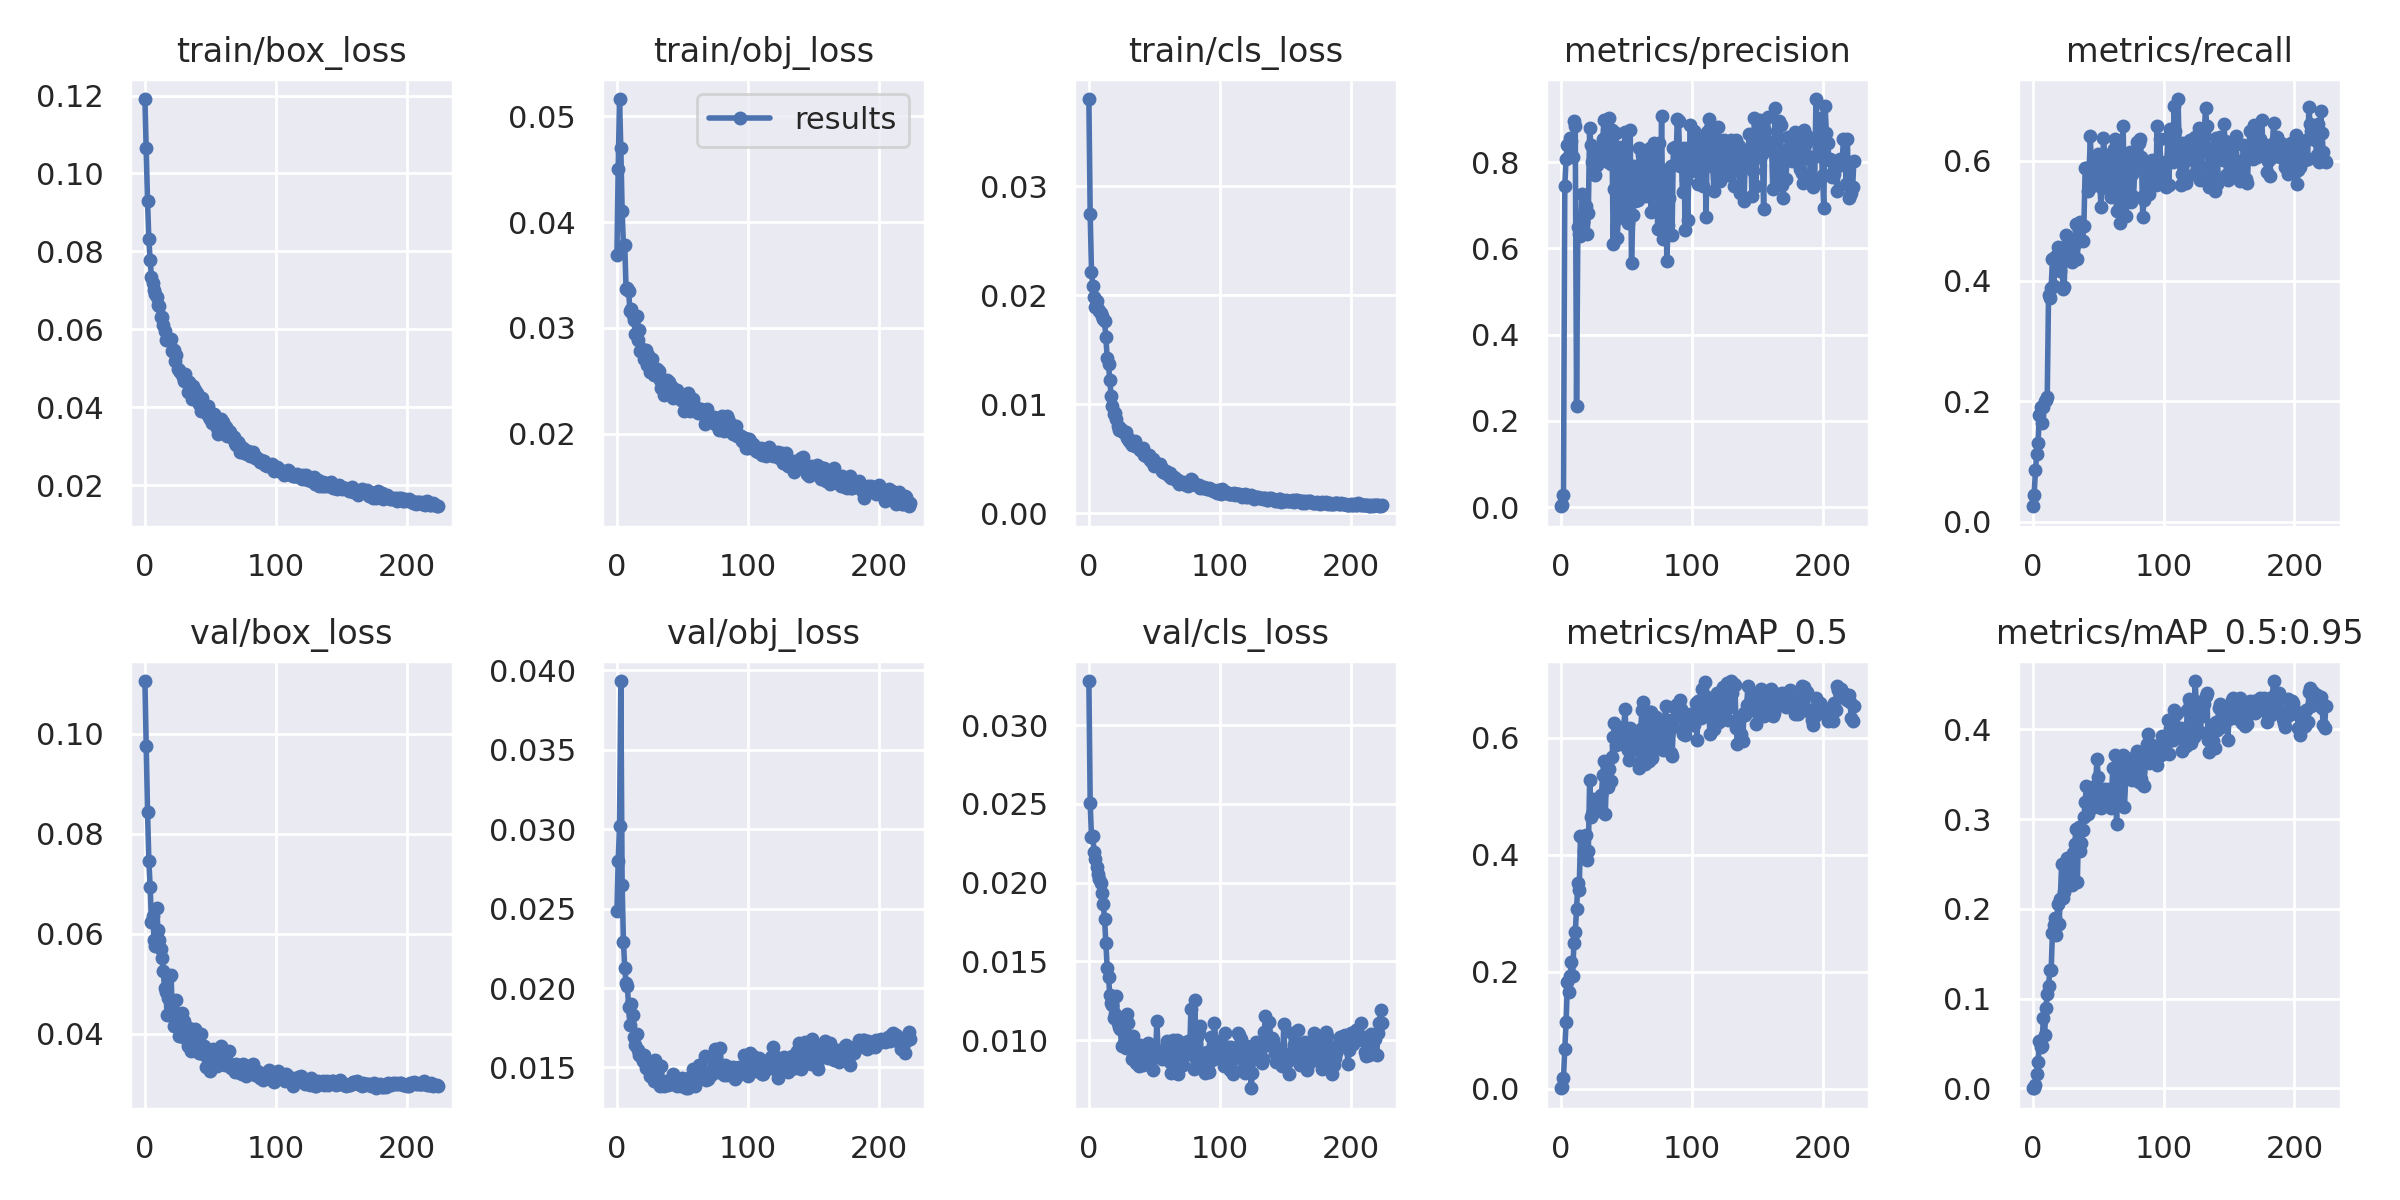

Values plotted in this chart, from the file beside it:
epoch, train/box_loss, train/obj_loss, train/cls_loss, metrics/precision, metrics/recall, metrics/mAP_0.5, metrics/mAP_0.5:0.95, val/box_loss, val/obj_loss, val/cls_loss, x/lr0, x/lr1, x/lr2
0, 0.1191, 0.03689, 0.038, 0.002202, 0.02603, 0.0008725, 0.0002007, 0.1106, 0.02484, 0.03281, 0.00011, 0.00011, 0.09901
1, 0.1064, 0.04504, 0.02745, 0.006, 0.04546, 0.002831, 0.0005923, 0.09758, 0.028, 0.02507, 0.00023, 0.00023, 0.09793
2, 0.09288, 0.05164, 0.02211, 0.02912, 0.08606, 0.01818, 0.004121, 0.08446, 0.03022, 0.02287, 0.00035, 0.00035, 0.09685
3, 0.08307, 0.04702, 0.02089, 0.7447, 0.1133, 0.06852, 0.01593, 0.07461, 0.03933, 0.02295, 0.0004699, 0.0004699, 0.09577
4, 0.07784, 0.04109, 0.01981, 0.8073, 0.1315, 0.1134, 0.02932, 0.06946, 0.02648, 0.02196, 0.0005898, 0.0005898, 0.09469
5, 0.07343, 0.03772, 0.01892, 0.8388, 0.1782, 0.1818, 0.05293, 0.06244, 0.0229, 0.02153, 0.0007096, 0.0007096, 0.09361
6, 0.07179, 0.03785, 0.01948, 0.8132, 0.1909, 0.165, 0.04648, 0.06361, 0.02128, 0.02101, 0.0008293, 0.0008293, 0.09253
7, 0.06998, 0.0337, 0.01876, 0.8568, 0.1636, 0.192, 0.04777, 0.05872, 0.02033, 0.02057, 0.0009488, 0.0009488, 0.09145
8, 0.06898, 0.03376, 0.01856, 0.8485, 0.1903, 0.2171, 0.0785, 0.05749, 0.0201, 0.02024, 0.001068, 0.001068, 0.09037
9, 0.06836, 0.03347, 0.01842, 0.8116, 0.2, 0.1924, 0.05993, 0.06513, 0.01881, 0.01996, 0.001188, 0.001188, 0.08929
10, 0.06614, 0.03157, 0.01808, 0.8946, 0.2024, 0.25, 0.08978, 0.06074, 0.0177, 0.01936, 0.001307, 0.001307, 0.08821
11, 0.06609, 0.03175, 0.01784, 0.8833, 0.207, 0.268, 0.1051, 0.05872, 0.01899, 0.01868, 0.001426, 0.001426, 0.08713
12, 0.06305, 0.03123, 0.0176, 0.2346, 0.3771, 0.3065, 0.1143, 0.05697, 0.0183, 0.01767, 0.001545, 0.001545, 0.08604
13, 0.06305, 0.03078, 0.01614, 0.6503, 0.3722, 0.352, 0.1313, 0.05515, 0.01695, 0.01619, 0.001663, 0.001663, 0.08496
14, 0.06112, 0.02946, 0.01426, 0.6326, 0.3887, 0.3401, 0.1321, 0.0526, 0.01643, 0.01461, 0.001781, 0.001781, 0.08388
15, 0.05964, 0.03112, 0.01368, 0.6289, 0.4366, 0.4325, 0.1736, 0.04906, 0.01709, 0.014, 0.001899, 0.001899, 0.0828
16, 0.05712, 0.02886, 0.01227, 0.7262, 0.3923, 0.4308, 0.1817, 0.04832, 0.01609, 0.01289, 0.002017, 0.002017, 0.08172
17, 0.05738, 0.02979, 0.01075, 0.6613, 0.4397, 0.4279, 0.1897, 0.04367, 0.01578, 0.01235, 0.002135, 0.002135, 0.08063
18, 0.05735, 0.02779, 0.009878, 0.636, 0.4421, 0.4071, 0.1704, 0.04716, 0.01582, 0.01226, 0.002252, 0.002252, 0.07955
19, 0.05732, 0.02797, 0.009163, 0.6987, 0.4571, 0.4333, 0.2056, 0.05162, 0.01557, 0.01138, 0.002369, 0.002369, 0.07847
20, 0.05741, 0.02771, 0.009244, 0.6322, 0.421, 0.3919, 0.1826, 0.05167, 0.01542, 0.01163, 0.002485, 0.002485, 0.07738
21, 0.05447, 0.02709, 0.00869, 0.6826, 0.4161, 0.4066, 0.2113, 0.04367, 0.01577, 0.01281, 0.002602, 0.002602, 0.0763
22, 0.05467, 0.02788, 0.008027, 0.8791, 0.4505, 0.5279, 0.2498, 0.04154, 0.01499, 0.01109, 0.002717, 0.002717, 0.07522
23, 0.05186, 0.02647, 0.007696, 0.8385, 0.3875, 0.4654, 0.2116, 0.04346, 0.01497, 0.01083, 0.002833, 0.002833, 0.07413
24, 0.05332, 0.02739, 0.007816, 0.8002, 0.3902, 0.4704, 0.2192, 0.04676, 0.01505, 0.01069, 0.002948, 0.002948, 0.07305
25, 0.04979, 0.02578, 0.007683, 0.7955, 0.4764, 0.4952, 0.2374, 0.04314, 0.01443, 0.009612, 0.003062, 0.003062, 0.07196
26, 0.04945, 0.02701, 0.007427, 0.7697, 0.4616, 0.4875, 0.2564, 0.03957, 0.01484, 0.01082, 0.003177, 0.003177, 0.07088
27, 0.04906, 0.02701, 0.007461, 0.8131, 0.4347, 0.4903, 0.2527, 0.04147, 0.01459, 0.00976, 0.00329, 0.00329, 0.06979
28, 0.04844, 0.02551, 0.007503, 0.7938, 0.444, 0.4751, 0.2325, 0.04405, 0.01411, 0.009524, 0.003403, 0.003403, 0.0687
29, 0.04781, 0.02577, 0.006899, 0.8286, 0.4342, 0.4761, 0.252, 0.03928, 0.01547, 0.01166, 0.003516, 0.003516, 0.06762
30, 0.04663, 0.02607, 0.006934, 0.8139, 0.4321, 0.4849, 0.2263, 0.04263, 0.01429, 0.01106, 0.003628, 0.003628, 0.06653
31, 0.04853, 0.02614, 0.006641, 0.809, 0.4632, 0.5016, 0.2626, 0.03931, 0.01411, 0.009772, 0.00374, 0.00374, 0.06544
32, 0.04668, 0.02588, 0.006477, 0.8546, 0.461, 0.5358, 0.2721, 0.03905, 0.01412, 0.009542, 0.003851, 0.003851, 0.06435
33, 0.04397, 0.02507, 0.006256, 0.898, 0.4943, 0.5611, 0.2893, 0.03755, 0.01382, 0.008806, 0.003962, 0.003962, 0.06326
34, 0.04633, 0.02433, 0.006296, 0.8239, 0.437, 0.4692, 0.2303, 0.04105, 0.01506, 0.01029, 0.004072, 0.004072, 0.06217
35, 0.04354, 0.02501, 0.006622, 0.8625, 0.4852, 0.5525, 0.2915, 0.03652, 0.01392, 0.009147, 0.004181, 0.004181, 0.06108
36, 0.04211, 0.02369, 0.006158, 0.801, 0.498, 0.5158, 0.2639, 0.03706, 0.01384, 0.008543, 0.00429, 0.00429, 0.05999
37, 0.04534, 0.02383, 0.006074, 0.9026, 0.4914, 0.5463, 0.2739, 0.03887, 0.01408, 0.009225, 0.004398, 0.004398, 0.0589
38, 0.04432, 0.02503, 0.006035, 0.7955, 0.4666, 0.5255, 0.2878, 0.04095, 0.01412, 0.008329, 0.004506, 0.004506, 0.05781
39, 0.04307, 0.02436, 0.005783, 0.8737, 0.4909, 0.5665, 0.3018, 0.03766, 0.01392, 0.009695, 0.004613, 0.004613, 0.05671
40, 0.04372, 0.02492, 0.005919, 0.6109, 0.5871, 0.6007, 0.3192, 0.0375, 0.01403, 0.00904, 0.004719, 0.004719, 0.05562
41, 0.04071, 0.02418, 0.005965, 0.7381, 0.5883, 0.6256, 0.3373, 0.03613, 0.01398, 0.008412, 0.004825, 0.004825, 0.05452
42, 0.0409, 0.02436, 0.005396, 0.8673, 0.55, 0.5879, 0.3054, 0.03614, 0.01412, 0.009203, 0.004929, 0.004929, 0.05343
43, 0.03898, 0.02333, 0.00543, 0.6249, 0.5828, 0.5986, 0.3151, 0.03997, 0.01459, 0.008811, 0.005034, 0.005034, 0.05233
44, 0.04231, 0.02401, 0.00528, 0.671, 0.6404, 0.6193, 0.3192, 0.03646, 0.01413, 0.009067, 0.005137, 0.005137, 0.05124
45, 0.04011, 0.02394, 0.005391, 0.7621, 0.5579, 0.5955, 0.3189, 0.03747, 0.01422, 0.009845, 0.00524, 0.00524, 0.05014
46, 0.03979, 0.02408, 0.005337, 0.8347, 0.5666, 0.6171, 0.3248, 0.03581, 0.01381, 0.009749, 0.005342, 0.005342, 0.04904
47, 0.03842, 0.02375, 0.004885, 0.68, 0.581, 0.5889, 0.3134, 0.03327, 0.01388, 0.008851, 0.005443, 0.005443, 0.04794
48, 0.04017, 0.0235, 0.004756, 0.7212, 0.6036, 0.615, 0.3384, 0.03489, 0.01405, 0.008834, 0.005543, 0.005543, 0.04684
49, 0.03757, 0.02315, 0.004978, 0.8695, 0.5939, 0.6488, 0.3669, 0.03549, 0.01384, 0.008115, 0.005643, 0.005643, 0.04574
50, 0.03696, 0.0233, 0.004344, 0.692, 0.6113, 0.604, 0.3467, 0.03256, 0.01433, 0.008912, 0.005742, 0.005742, 0.04464
51, 0.03584, 0.02209, 0.004633, 0.6595, 0.5826, 0.579, 0.3132, 0.03381, 0.01419, 0.009154, 0.00584, 0.00584, 0.04354
52, 0.03811, 0.02369, 0.00445, 0.7669, 0.5224, 0.5625, 0.3121, 0.03689, 0.0141, 0.01124, 0.005937, 0.005937, 0.04244
53, 0.03835, 0.02326, 0.00437, 0.8742, 0.5552, 0.6161, 0.3334, 0.03526, 0.01369, 0.009043, 0.006033, 0.006033, 0.04133
54, 0.03658, 0.02384, 0.004521, 0.5652, 0.6381, 0.5868, 0.3251, 0.03485, 0.01369, 0.008985, 0.006128, 0.006128, 0.04023
55, 0.03457, 0.02357, 0.004237, 0.6785, 0.6071, 0.6096, 0.3339, 0.03361, 0.01384, 0.009113, 0.006223, 0.006223, 0.03912
56, 0.03323, 0.02216, 0.003882, 0.7899, 0.5651, 0.5813, 0.3304, 0.03394, 0.01441, 0.008783, 0.006317, 0.006317, 0.03802
57, 0.03553, 0.02311, 0.003791, 0.7105, 0.6095, 0.6081, 0.3316, 0.03542, 0.0143, 0.009073, 0.006409, 0.006409, 0.03691
58, 0.03687, 0.02329, 0.003675, 0.7123, 0.6006, 0.603, 0.3333, 0.03756, 0.01488, 0.008979, 0.006501, 0.006501, 0.0358
59, 0.03577, 0.02269, 0.003856, 0.713, 0.5673, 0.5786, 0.3239, 0.03494, 0.01406, 0.009541, 0.006592, 0.006592, 0.03469
... 165 more rows
